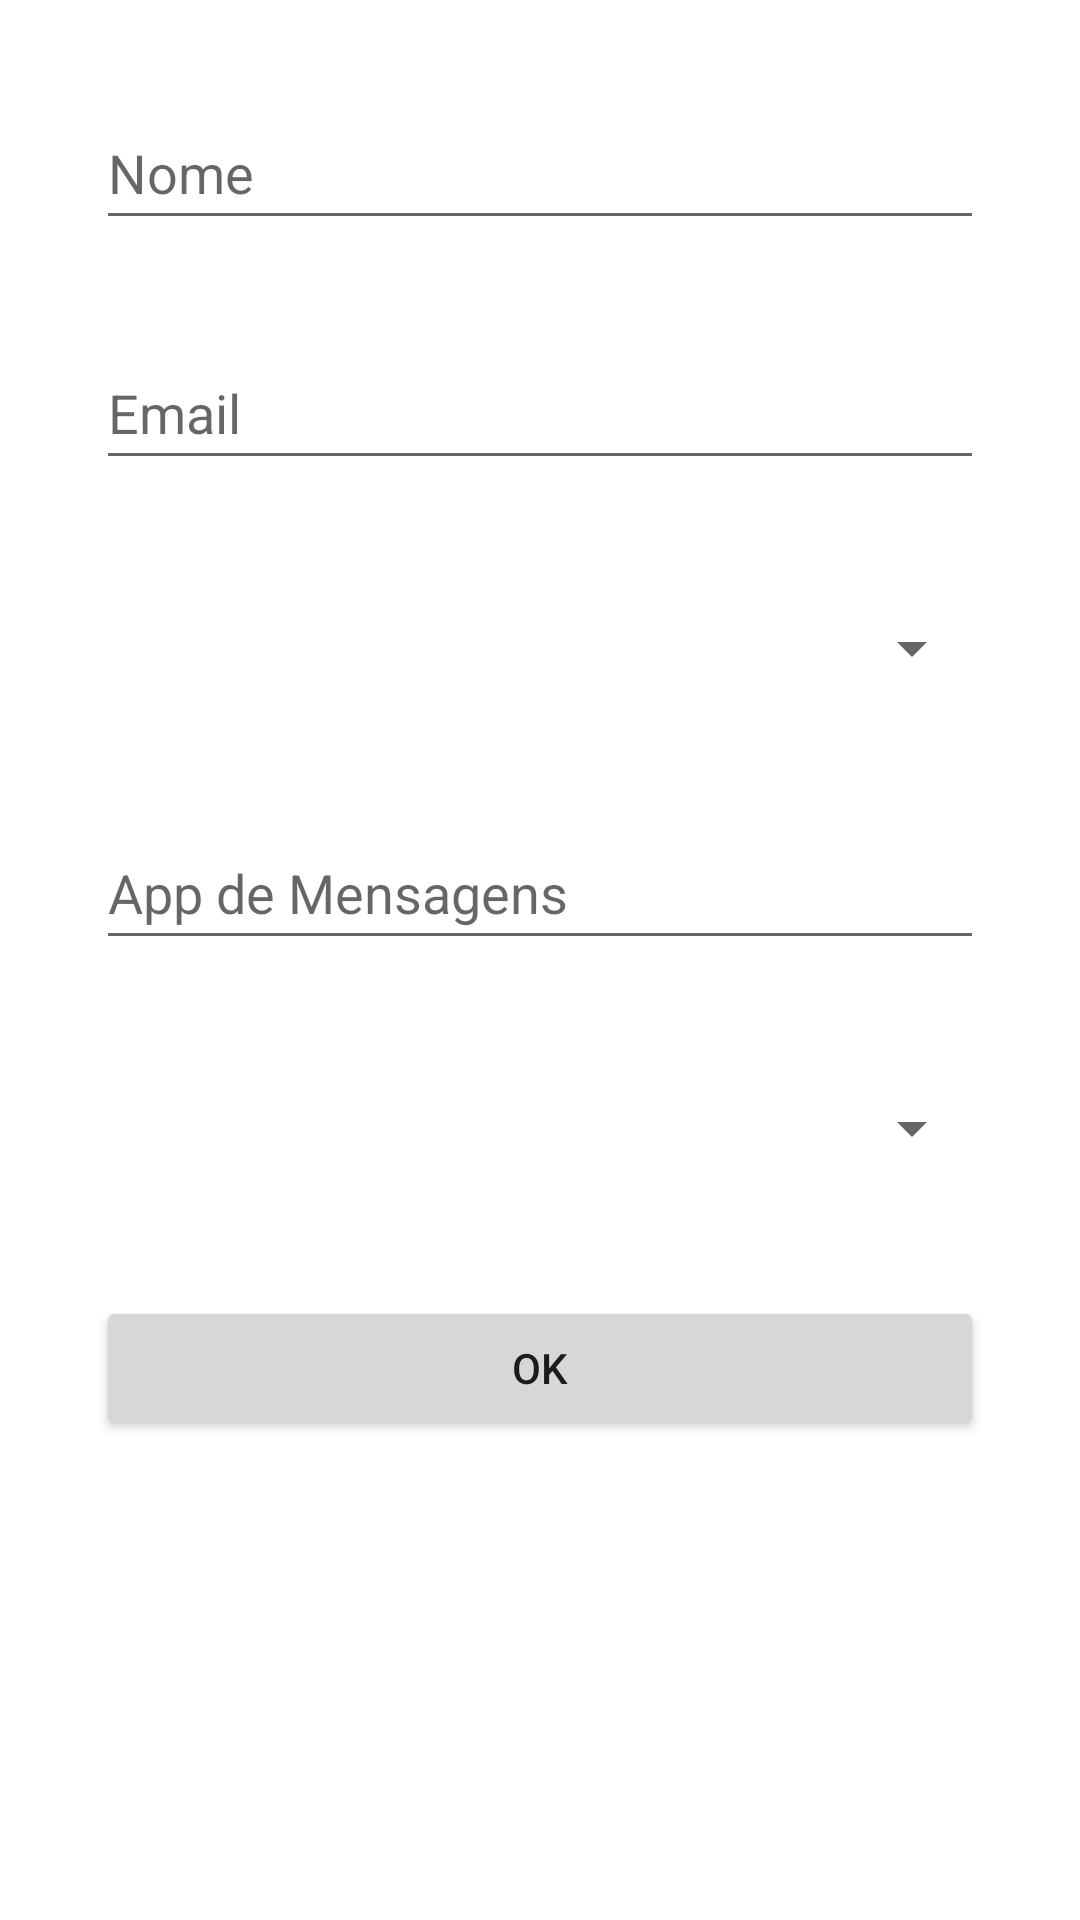

Produce the Android XML layout that renders to this screen, including the resource entries it uses.
<!-- AndroidManifest.xml: application theme Theme.ExerciciosPDM -->
<!-- res/layout/activity_lista1_exercicio3.xml -->
<?xml version="1.0" encoding="utf-8"?>
<androidx.constraintlayout.widget.ConstraintLayout xmlns:android="http://schemas.android.com/apk/res/android"
    xmlns:app="http://schemas.android.com/apk/res-auto"
    xmlns:tools="http://schemas.android.com/tools"
    android:layout_width="match_parent"
    android:layout_height="match_parent"
    tools:context=".Lista1Exercicio3">

    <EditText
        android:id="@+id/editNome"
        android:layout_width="0dp"
        android:layout_height="wrap_content"
        android:layout_marginStart="32dp"
        android:layout_marginTop="32dp"
        android:layout_marginEnd="32dp"
        android:ems="10"
        android:hint="Nome"
        android:inputType="textPersonName"
        android:minHeight="48dp"
        app:layout_constraintEnd_toEndOf="parent"
        app:layout_constraintStart_toStartOf="parent"
        app:layout_constraintTop_toTopOf="parent" />

    <EditText
        android:id="@+id/editTel"
        android:layout_width="0dp"
        android:layout_height="wrap_content"
        android:layout_marginStart="32dp"
        android:layout_marginTop="32dp"
        android:layout_marginEnd="32dp"
        android:ems="10"
        android:hint="Email"
        android:inputType="textEmailAddress"
        android:minHeight="48dp"
        app:layout_constraintEnd_toEndOf="parent"
        app:layout_constraintStart_toStartOf="parent"
        app:layout_constraintTop_toBottomOf="@+id/editNome" />

    <Spinner
        android:id="@+id/spinTipoEmail"
        android:layout_width="0dp"
        android:layout_height="48dp"
        android:layout_marginStart="32dp"
        android:layout_marginTop="32dp"
        android:layout_marginEnd="32dp"
        android:spinnerMode="dialog"
        app:layout_constraintEnd_toEndOf="parent"
        app:layout_constraintHorizontal_bias="0.0"
        app:layout_constraintStart_toStartOf="parent"
        app:layout_constraintTop_toBottomOf="@+id/editTel" />

    <EditText
        android:id="@+id/editApp"
        android:layout_width="0dp"
        android:layout_height="wrap_content"
        android:layout_marginStart="32dp"
        android:layout_marginTop="32dp"
        android:layout_marginEnd="32dp"
        android:ems="10"
        android:hint="App de Mensagens"
        android:inputType="textPersonName"
        android:minHeight="48dp"
        app:layout_constraintEnd_toEndOf="parent"
        app:layout_constraintHorizontal_bias="0.0"
        app:layout_constraintStart_toStartOf="parent"
        app:layout_constraintTop_toBottomOf="@+id/spinTipoEmail" />

    <Button
        android:id="@+id/buttonConfirmar"
        android:layout_width="0dp"
        android:layout_height="48dp"
        android:layout_marginStart="32dp"
        android:layout_marginTop="32dp"
        android:layout_marginEnd="32dp"
        android:text="OK"
        app:layout_constraintEnd_toEndOf="parent"
        app:layout_constraintHorizontal_bias="1.0"
        app:layout_constraintStart_toStartOf="parent"
        app:layout_constraintTop_toBottomOf="@+id/spinTipoApp" />

    <Spinner
        android:id="@+id/spinTipoApp"
        android:layout_width="0dp"
        android:layout_height="48dp"
        android:layout_marginStart="32dp"
        android:layout_marginTop="32dp"
        android:layout_marginEnd="32dp"
        android:spinnerMode="dialog"
        app:layout_constraintEnd_toEndOf="parent"
        app:layout_constraintStart_toStartOf="parent"
        app:layout_constraintTop_toBottomOf="@+id/editApp" />

</androidx.constraintlayout.widget.ConstraintLayout>
<!-- resources referenced by this layout -->
<resources>
  <style name="Theme.ExerciciosPDM" parent="Theme.MaterialComponents.DayNight.DarkActionBar">
          
          <item name="colorPrimary">@color/purple_500</item>
          <item name="colorPrimaryVariant">@color/purple_700</item>
          <item name="colorOnPrimary">@color/white</item>
          
          <item name="colorSecondary">@color/teal_200</item>
          <item name="colorSecondaryVariant">@color/teal_700</item>
          <item name="colorOnSecondary">@color/black</item>
          
          <item name="android:statusBarColor" tools:targetApi="l">?attr/colorPrimaryVariant</item>
          
      </style>
  <!-- not gathered from this repository: default colours our renderer supplied (Android Studio template values) -->
  <color name="purple_500">#FF6200EE</color>
  <color name="purple_700">#FF3700B3</color>
  <color name="teal_200">#FF03DAC5</color>
  <color name="teal_700">#FF018786</color>
  <color name="black">#FF000000</color>
  <color name="white">#FFFFFFFF</color>
</resources>
